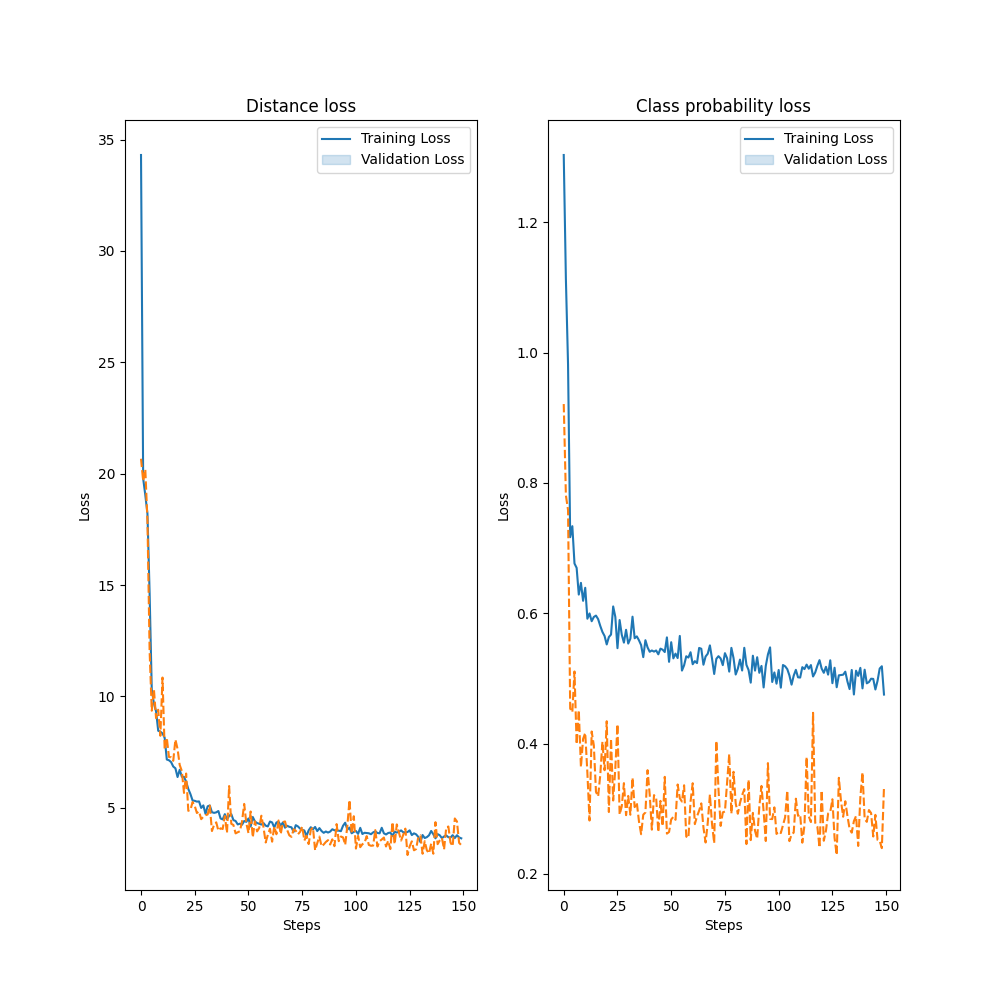

The file beside this chart, header and first rows:
dist_loss, prob_class_loss, val_dist_loss, val_prob_class_loss
34.31, 1.303, 20.67, 0.9211
19.79, 1.113, 19.68, 0.781
19.04, 0.9822, 20.19, 0.7585
18.2, 0.7168, 17.89, 0.4538
14.63, 0.7337, 12.05, 0.4483
10.31, 0.6764, 9.359, 0.5107
9.687, 0.6697, 10.32, 0.3992
9.329, 0.6287, 9.03, 0.4512
8.459, 0.6466, 9.4, 0.364
8.416, 0.6191, 8.234, 0.4072
8.34, 0.6391, 10.85, 0.4164
8.144, 0.5916, 7.621, 0.355
7.168, 0.5998, 8.141, 0.282
7.134, 0.5878, 7.281, 0.4186
7.052, 0.5943, 7.268, 0.3972
6.853, 0.5964, 7.11, 0.3259
6.774, 0.591, 8.063, 0.319
6.381, 0.5806, 7.643, 0.352
6.708, 0.5714, 6.922, 0.4029
6.394, 0.5651, 6.652, 0.3592
6.388, 0.5522, 5.668, 0.4343
6.172, 0.5635, 6.538, 0.295
5.846, 0.5674, 4.865, 0.4075
5.615, 0.6105, 4.913, 0.3127
5.327, 0.5944, 5.26, 0.3624
5.313, 0.5465, 5.082, 0.4297
5.278, 0.5896, 4.768, 0.2911
5.287, 0.5671, 4.835, 0.3039
4.994, 0.555, 4.489, 0.3394
5.108, 0.5746, 4.6, 0.2902
4.729, 0.5535, 4.668, 0.3197
5.066, 0.561, 4.7, 0.2909
5.105, 0.5948, 5.099, 0.3476
4.802, 0.5617, 3.956, 0.3025
4.773, 0.5646, 4.238, 0.3094
4.795, 0.5585, 4.347, 0.2807
4.856, 0.5512, 3.973, 0.261
4.522, 0.5327, 4.079, 0.2909
4.478, 0.5587, 4.048, 0.2944
4.715, 0.5476, 4.63, 0.3592
4.481, 0.5409, 3.872, 0.3216
4.64, 0.5429, 5.976, 0.268
4.714, 0.5412, 4.283, 0.321
4.446, 0.5429, 4.228, 0.3168
4.408, 0.537, 3.851, 0.2644
4.253, 0.5457, 3.902, 0.3121
4.288, 0.5442, 3.947, 0.2734
4.24, 0.5405, 4.388, 0.349
4.407, 0.563, 5.175, 0.2618
4.369, 0.5255, 4.309, 0.2644
4.521, 0.5556, 3.861, 0.2836
4.159, 0.5308, 4.833, 0.2875
4.586, 0.5381, 3.67, 0.2831
4.386, 0.5313, 4.395, 0.3372
4.314, 0.5652, 3.941, 0.3161
4.285, 0.5121, 4.095, 0.3111
4.247, 0.5201, 4.645, 0.3361
4.315, 0.534, 4.12, 0.2574
4.198, 0.532, 3.443, 0.2554
4.165, 0.5402, 3.782, 0.311
... 90 more rows
